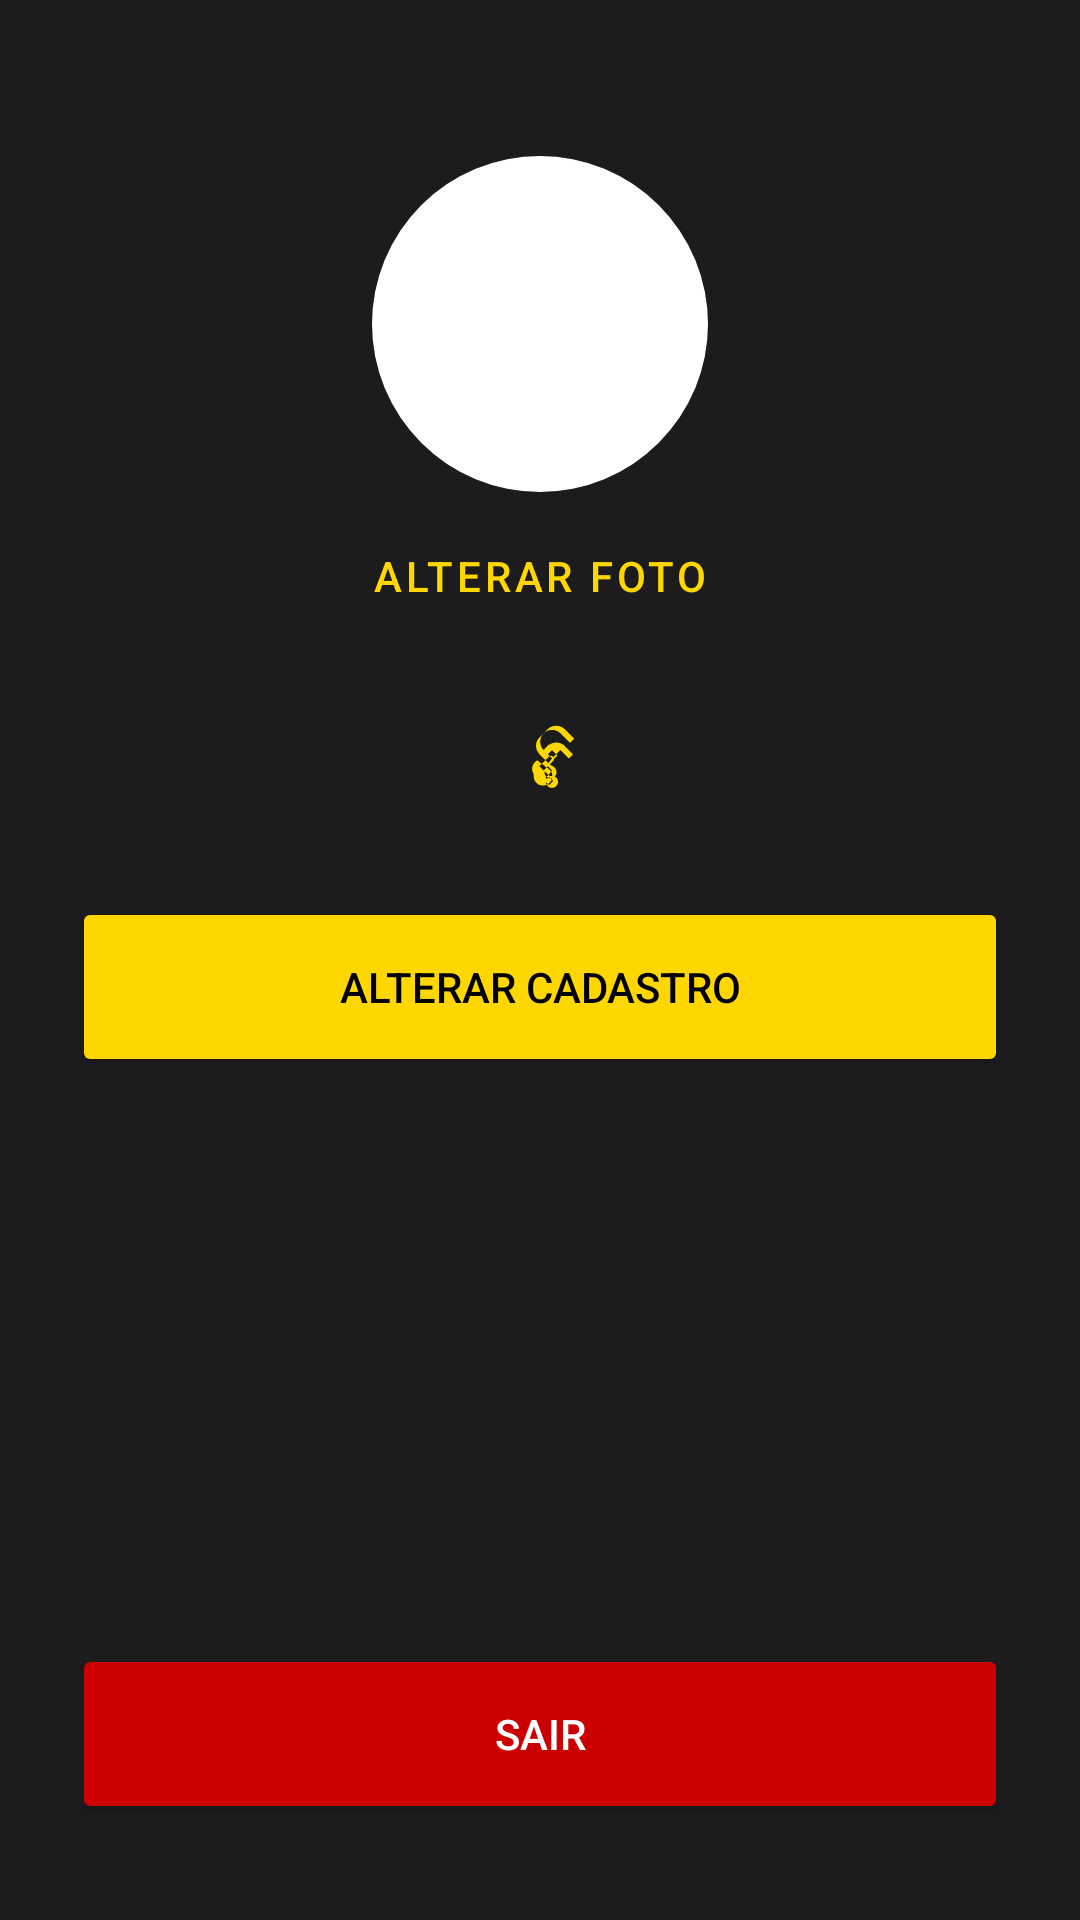

Reconstruct the res/layout file that produces this screen, plus the resources it refers to.
<!-- AndroidManifest.xml: application theme Theme.N2APP_EX3_ -->
<!-- res/layout/activity_perfil.xml -->
<?xml version="1.0" encoding="utf-8"?>
<androidx.constraintlayout.widget.ConstraintLayout xmlns:android="http://schemas.android.com/apk/res/android"
    xmlns:app="http://schemas.android.com/apk/res-auto"
    xmlns:tools="http://schemas.android.com/tools"
    android:layout_width="match_parent"
    android:layout_height="match_parent"
    android:background="#1C1C1E"
    tools:context=".PerfilActivity">

    <com.google.android.material.imageview.ShapeableImageView
        android:id="@+id/profile_image"
        android:layout_width="120dp"
        android:layout_height="120dp"
        android:layout_marginTop="48dp"
        android:background="@color/white"
        android:padding="4dp"
        android:src="@drawable/ic_person" 
        app:layout_constraintEnd_toEndOf="parent"
        app:layout_constraintStart_toStartOf="parent"
        app:layout_constraintTop_toTopOf="parent"
        app:shapeAppearanceOverlay="@style/ShapeAppearance.App.CircleImageView" />

    <com.google.android.material.button.MaterialButton
        android:id="@+id/btn_change_photo"
        style="@style/Widget.MaterialComponents.Button.TextButton"
        android:layout_width="wrap_content"
        android:layout_height="wrap_content"
        android:text="Alterar Foto"
        android:textColor="@color/gold"
        app:layout_constraintEnd_toEndOf="parent"
        app:layout_constraintStart_toStartOf="parent"
        app:layout_constraintTop_toBottomOf="@id/profile_image" />

    <TextView
        android:id="@+id/textViewWelcomeUser"
        android:layout_width="wrap_content"
        android:layout_height="wrap_content"
        android:layout_marginTop="24dp"
        android:drawablePadding="8dp"
        android:gravity="center"
        android:textColor="@color/white"
        android:textSize="20sp"
        app:drawableEndCompat="@drawable/ic_scissors"
        app:drawableTint="@color/gold"
        app:layout_constraintEnd_toEndOf="parent"
        app:layout_constraintStart_toStartOf="parent"
        app:layout_constraintTop_toBottomOf="@+id/btn_change_photo"
        tools:text="Bem-vindo, Nome do Usuário" />

    <Button
        android:id="@+id/btn_alterar_cadastro"
        android:layout_width="0dp"
        android:layout_height="60dp"
        android:layout_marginStart="24dp"
        android:layout_marginTop="32dp"
        android:layout_marginEnd="24dp"
        android:backgroundTint="@color/gold"
        android:text="Alterar Cadastro"
        android:textColor="@color/black"
        app:layout_constraintEnd_toEndOf="parent"
        app:layout_constraintStart_toStartOf="parent"
        app:layout_constraintTop_toBottomOf="@id/textViewWelcomeUser" />

    <Button
        android:id="@+id/btn_perfil_logout"
        android:layout_width="0dp"
        android:layout_height="60dp"
        android:layout_marginStart="24dp"
        android:layout_marginEnd="24dp"
        android:layout_marginBottom="32dp"
        android:backgroundTint="@android:color/holo_red_dark"
        android:text="Sair"
        android:textColor="@color/white"
        app:layout_constraintBottom_toBottomOf="parent"
        app:layout_constraintEnd_toEndOf="parent"
        app:layout_constraintStart_toStartOf="parent" />

</androidx.constraintlayout.widget.ConstraintLayout>
<!-- resources referenced by this layout -->
<resources>
  <color name="black">#FF000000</color>
  <color name="gold">#FFD700</color>
  <color name="white">#FFFFFFFF</color>
  <!-- drawable ic_scissors (drawable) -->
  <vector xmlns:android="http://schemas.android.com/apk/res/android"
      android:width="24dp"
      android:height="24dp"
      android:viewportWidth="24.0"
      android:viewportHeight="24.0"
      android:tint="?attr/colorControlNormal">
      <path
          android:fillColor="@android:color/white"
          android:pathData="M9.6,8.2L11,9.6l1.4,-1.4L11,6.8 9.6,8.2zM12,18c-0.4,0 -0.7,-0.1 -1,-0.3L9.6,19 11,20.4l1.4,-1.4L11,17.6c0.3,-0.2 0.6,-0.3 1,-0.3c1.1,0 2,0.9 2,2s-0.9,2 -2,2s-2,-0.9 -2,-2c0,-0.4 0.1,-0.7 0.3,-1L7.1,14.9c-0.4,0.3 -0.7,0.7 -0.9,1.1c-0.8,1.5 -0.1,3.4 1.4,4.2c1.5,0.8 3.4,0.1 4.2,-1.4c0.8,-1.5 0.1,-3.4 -1.4,-4.2c-0.2,-0.1 -0.4,-0.2 -0.6,-0.3L12,11.5l2.8,-2.8l2.8,2.8l1.4,-1.4L16.2,7.3c-1.5,-1.5 -4.1,-1.5 -5.6,0L7.8,10.1l1.4,1.4L12,8.7l1.8,1.8l-1.4,1.4l-3.2,-3.2c-1.5,-1.5 -1.5,-4.1 0,-5.6s4.1,-1.5 5.6,0l3.2,3.2l1.4,-1.4L16.2,1.7c-1.5,-1.5 -4.1,-1.5 -5.6,0L7.8,4.5C6.3,6 6.3,8.5 7.8,10l3.2,3.2c0.2,0.2 0.4,0.3 0.6,0.5c0.2,0.1 0.4,0.2 0.6,0.3c0.8,0.4 1.3,1.2 1.3,2.1c0,1.1 -0.9,2 -2,2s-2,-0.9 -2,-2c0,-0.6 0.3,-1.2 0.8,-1.5L7.1,12.1c-1.5,0.8 -2.2,2.7 -1.4,4.2c0.8,1.5 2.7,2.2 4.2,1.4c0.4,-0.2 0.8,-0.5 1.1,-0.9L12,15.5l-1.4,-1.4L9.2,15.5L7.8,14.1l3.2,-3.2c0.4,-0.4 1,-0.4 1.4,0s0.4,1 0,1.4L9.2,15.5z"/>
  </vector>
  <style name="ShapeAppearance.App.CircleImageView" parent="">
          <item name="cornerFamily">rounded</item>
          <item name="cornerSize">50%</item>
      </style>
  <style name="Theme.N2APP_EX3_" parent="Base.Theme.N2APP_EX3_" />
  <style name="Base.Theme.N2APP_EX3_" parent="Theme.Material3.DayNight.NoActionBar">
          
          <item name="colorPrimary">@color/gold</item>
      </style>
</resources>
